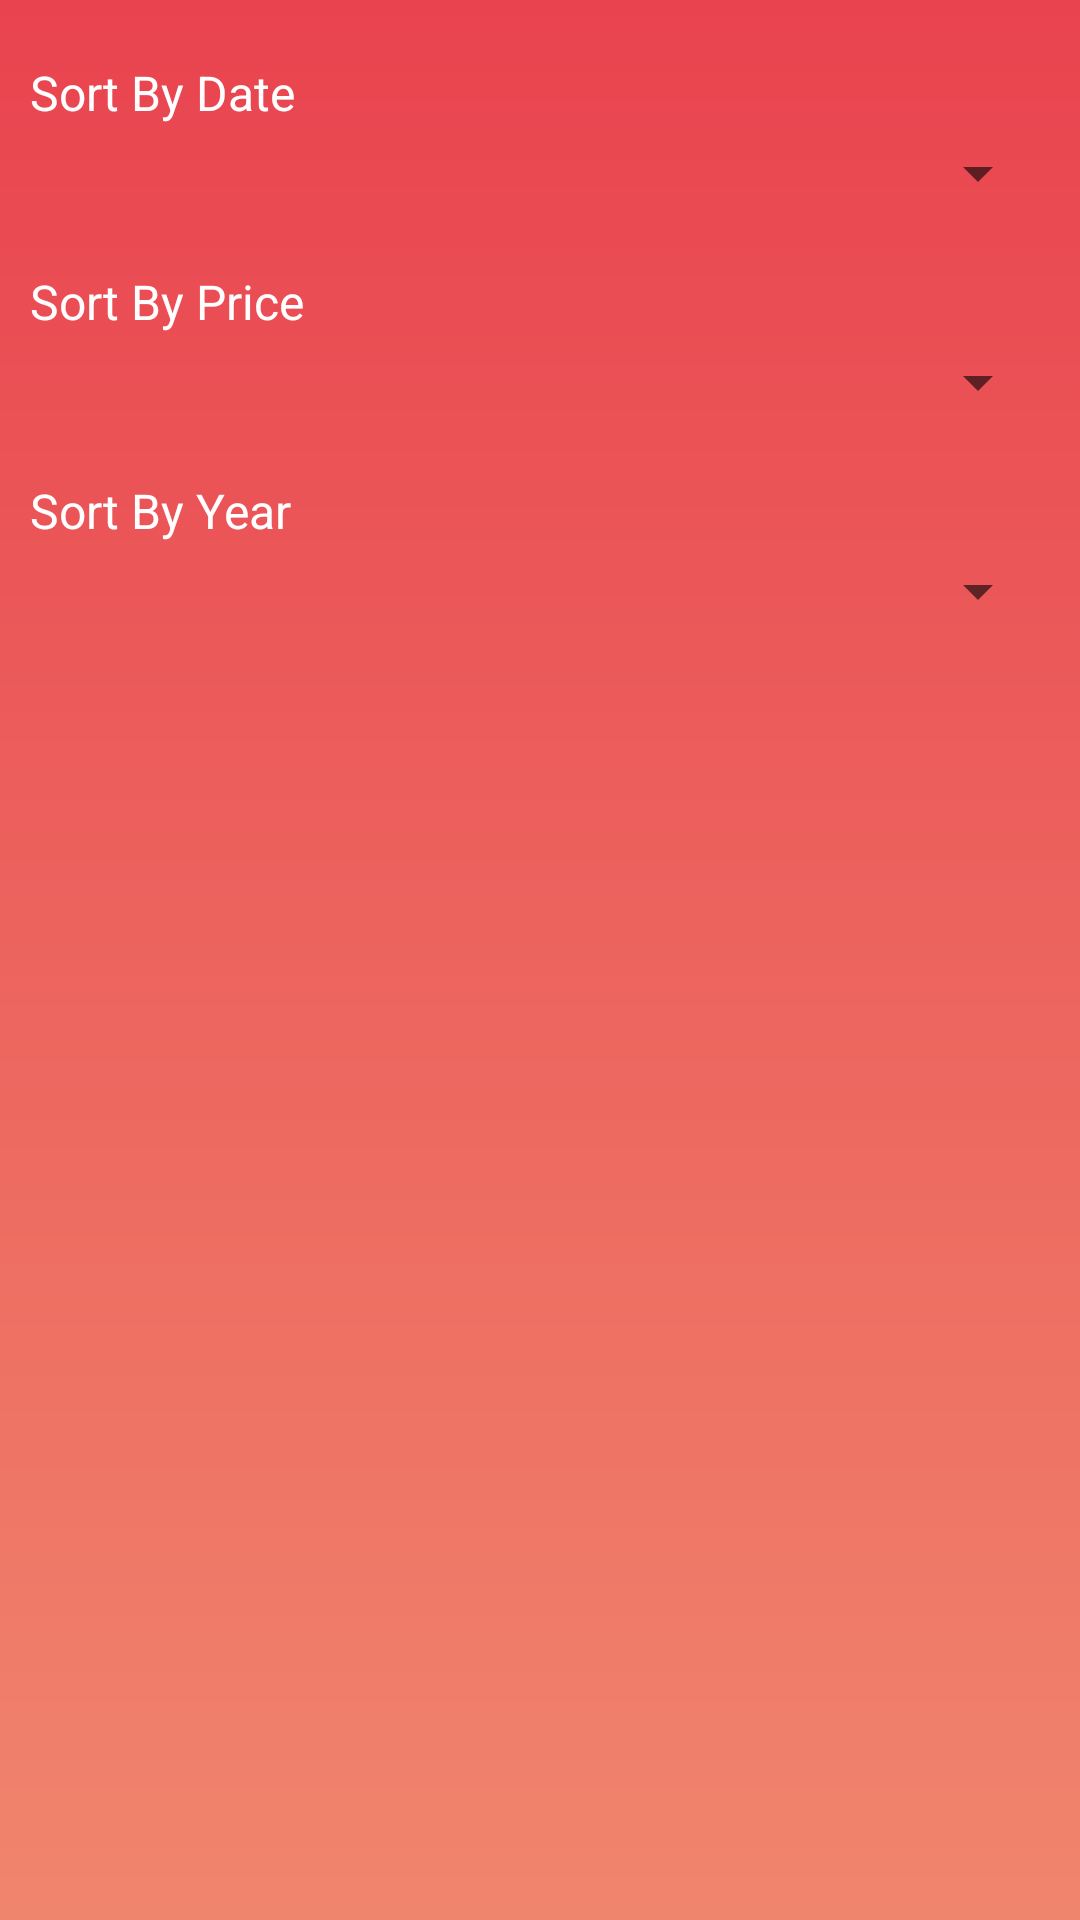

Produce the Android XML layout that renders to this screen, including the resource entries it uses.
<!-- AndroidManifest.xml: application theme AppTheme -->
<!-- res/layout/sort_popup_window.xml -->
<?xml version="1.0" encoding="utf-8"?>
<RelativeLayout
    xmlns:android="http://schemas.android.com/apk/res/android"
    android:layout_width="match_parent"
    android:layout_height="match_parent"
    android:background="@drawable/popup_background">

    <LinearLayout
        android:id="@+id/linearLayout1"
        android:layout_width="match_parent"
        android:layout_height="wrap_content"
        android:orientation="vertical">

        <TextView
            android:id="@+id/tv_sortByDate"
            android:layout_width="wrap_content"
            android:layout_height="wrap_content"
            android:text="@string/SortByDate"
            android:textColor="@color/white"
            android:textSize="16sp"
            android:layout_marginTop="20dp"
            android:layout_marginLeft="10dp"
            android:layout_marginRight="10dp"
            />

        <Spinner
            android:id="@+id/sr_date"
            android:layout_width="match_parent"
            android:layout_height="wrap_content"
            android:layout_below="@id/tv_sortByDate"
            android:layout_marginTop="4dp"
            android:layout_marginRight="10dp"
            android:layout_marginLeft="10dp"></Spinner>

    </LinearLayout>

<LinearLayout
    android:orientation="vertical"
    android:id="@+id/linearLayout2"
    android:layout_width="match_parent"
    android:layout_height="wrap_content"
    android:layout_below="@+id/linearLayout1"
    android:layout_marginTop="20dp"
    >

    <TextView
        android:id="@+id/tv_sortByPrice"
        android:layout_width="match_parent"
        android:layout_height="match_parent"
        android:text="@string/SortByPrice"
        android:textSize="16sp"
        android:textColor="@color/white"
        android:layout_marginLeft="10dp"
        android:layout_marginRight="10dp"
        />

<Spinner
    android:layout_width="match_parent"
    android:layout_height="wrap_content"
    android:layout_below="@id/tv_sortByPrice"
    android:id="@+id/sr_price"
    android:layout_marginLeft="10dp"
    android:layout_marginRight="10dp"
    android:layout_marginTop="4dp"></Spinner>

</LinearLayout>

    <LinearLayout
        android:orientation="vertical"
        android:id="@+id/linearLayout3"
        android:layout_width="match_parent"
        android:layout_height="wrap_content"
        android:layout_below="@+id/linearLayout2"
        android:layout_marginTop="20dp"
        android:layout_marginBottom="20dp"
        >

        <TextView
            android:id="@+id/tv_sortByYear"
            android:layout_width="match_parent"
            android:layout_height="match_parent"
            android:text="@string/SortByYear"
            android:textSize="16sp"
            android:textColor="@color/white"
            android:layout_marginLeft="10dp"
            android:layout_marginRight="10dp"
            />

        <Spinner
            android:layout_width="match_parent"
            android:layout_height="wrap_content"
            android:layout_below="@id/tv_sortByYear"
            android:id="@+id/sr_year"
            android:layout_marginLeft="10dp"
            android:layout_marginRight="10dp"
            android:layout_marginTop="4dp"></Spinner>

    </LinearLayout>



</RelativeLayout>
<!-- resources referenced by this layout -->
<resources>
  <color name="white">#ffffff</color>
  <!-- drawable popup_background (drawable) -->
  <?xml version="1.0" encoding="utf-8"?>
  <shape xmlns:android="http://schemas.android.com/apk/res/android">
  
      <gradient
          android:startColor="#E9434F"
          android:endColor="#f0856d"
          android:angle="270"/>
  
  
  
  </shape>
  <string name="SortByDate">Sort By Date</string>
  <string name="SortByPrice">Sort By Price</string>
  <string name="SortByYear">Sort By Year</string>
  <style name="AppTheme" parent="Theme.AppCompat.Light.NoActionBar">
          
          <item name="colorPrimary">@color/colorPrimary</item>
          <item name="colorPrimaryDark">@color/colorPrimaryDark</item>
          <item name="colorAccent">@color/colorAccent</item>
      </style>
  <color name="colorPrimary">#3F51B5</color>
  <color name="colorPrimaryDark">#303F9F</color>
  <color name="colorAccent">#EA5454</color>
</resources>
